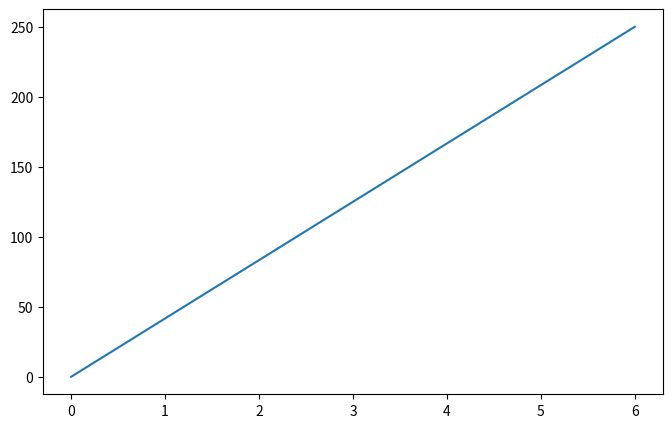
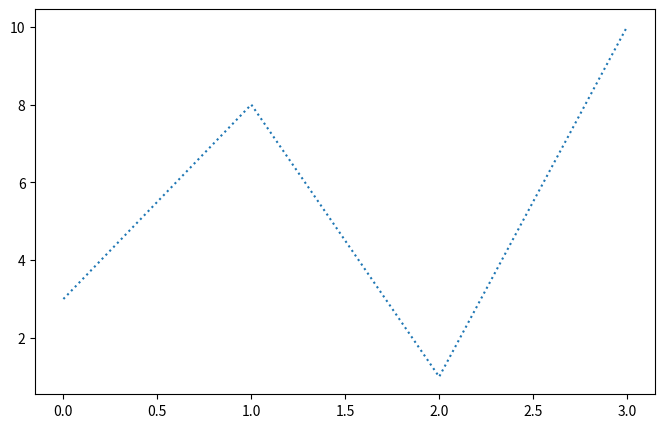
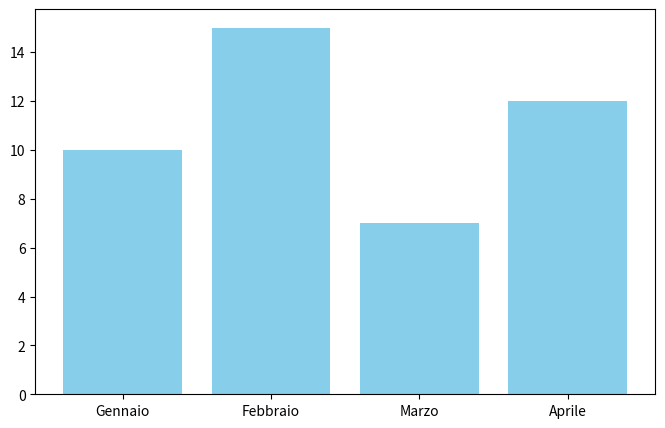
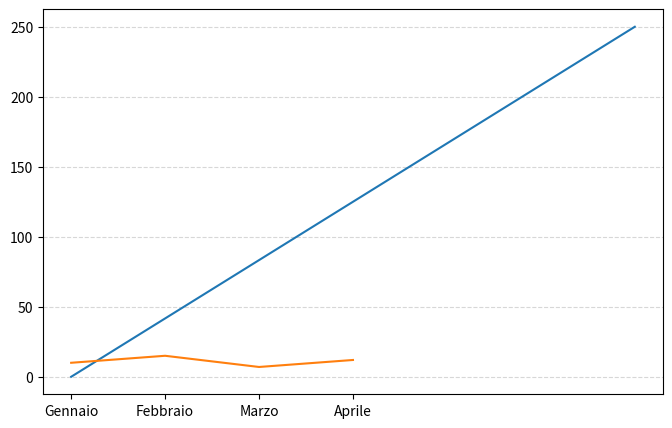

Generate these figures, in order, with matplotlib:
# 1. Crea un file `es66_reference.py`.
# 2. Importa `matplotlib.pyplot` come `plt` e `numpy` come `np`.
# 3. Implementa quattro mini-esercizi diversi nel file:
#    - Esercizio 1: un grafico a linea con due vettori di punti.
#    - Esercizio 2: un grafico a linea con stile punteggiato.
#    - Esercizio 3: un grafico a barre con categorie e valori.
#    - Esercizio 4: una figura con `subplot` e due grafici affiancati.
# 4. Per ciascun grafico, aggiungi titolo, etichette e usa `plt.show()`.
# 5. Puoi mostrare i grafici uno dopo l'altro nello stesso script.

import matplotlib.pyplot as plt
import numpy as np

### Esercizio 1: Linea semplice
def foto1() -> None:
    xpoints = np.array([0, 6])
    ypoints = np.array([0, 250])
    plt.figure(figsize=(8, 5))
    plt.plot(xpoints, ypoints)
    plt.savefig('my_lot.png')

# ### Esercizio 2: Linea punteggiata
def foto2()-> None:
    ypoints = np.array([3, 8, 1, 10])
    plt.figure(figsize=(8, 5))
    plt.plot(ypoints, linestyle = 'dotted')
    plt.savefig('my_lot2.png')

# ### Esercizio 3: Grafico a barre
def foto3()-> None:
    categorie = ['Gennaio', 'Febbraio', 'Marzo', 'Aprile']
    valori = [10, 15, 7, 12]
    plt.figure(figsize=(8, 5))
    plt.bar(categorie, valori, color='skyblue')
    plt.savefig('my_lot3.png')

# ### Esercizio 4: Grafici con subplot
def foto4()-> None:
    xpoints = np.array([0, 6])
    ypoints = np.array([0, 250])
    categorie = ['Gennaio', 'Febbraio', 'Marzo', 'Aprile']
    valori = [10, 15, 7, 12]
    plt.figure(figsize=(8, 5))
    plt.plot(xpoints, ypoints, categorie, valori)
    plt.grid(axis='y', linestyle='--', alpha=0.5)
    plt.savefig('my_lot4.png')

# Crea una figura con `plt.subplot(1, 2, 1)` e `plt.subplot(1, 2, 2)` per visualizzare due grafici affiancati.


def main()-> None:
    foto1()
    foto2()
    foto3()
    foto4()
if __name__ == "__main__":
    main()
